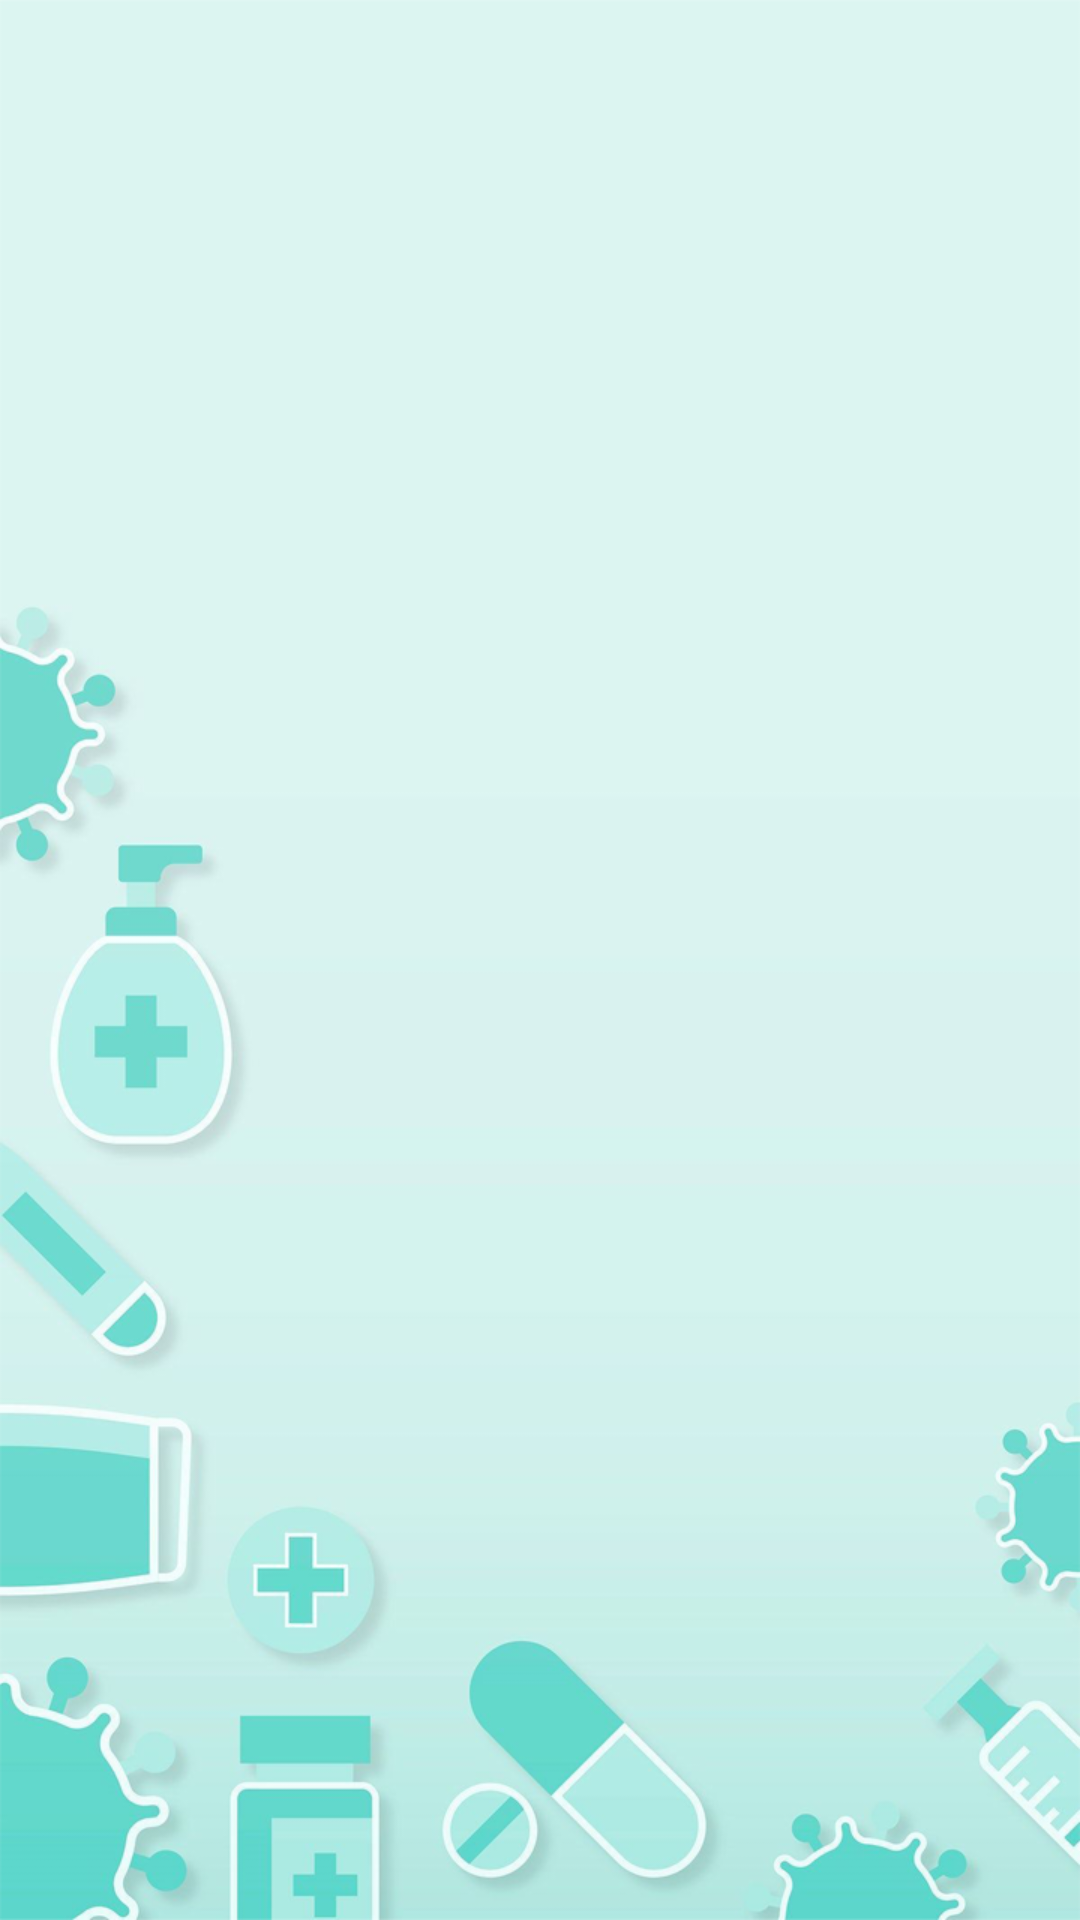

Produce the Android XML layout that renders to this screen, including the resource entries it uses.
<!-- AndroidManifest.xml: application theme Theme.PharmacyApp -->
<!-- res/layout/activity_my_cart.xml -->
<?xml version="1.0" encoding="utf-8"?>
<RelativeLayout xmlns:android="http://schemas.android.com/apk/res/android"
    xmlns:app="http://schemas.android.com/apk/res-auto"
    xmlns:tools="http://schemas.android.com/tools"
    android:layout_width="match_parent"
    android:layout_height="match_parent"
    android:background="@drawable/medical_background"
    tools:context=".MyCartActivity">

    <com.google.android.material.floatingactionbutton.FloatingActionButton
        android:id="@+id/btn_buyNow"
        android:visibility="gone"
        android:layout_width="wrap_content"
        android:layout_height="wrap_content"
        android:layout_alignParentRight="true"
        android:layout_alignParentBottom="true"
        android:layout_gravity="bottom"
        android:layout_marginRight="20dp"
        android:layout_marginBottom="70dp"
        android:background="#4CAF50"
        android:src="@drawable/ic_baseline_payment_24"
        app:elevation="6dp"
        app:pressedTranslationZ="12dp" />

    <ListView
        android:divider="#FFFFFF"
        android:dividerHeight="2px"
        android:fadeScrollbars="false"
        android:visibility="visible"
        android:layout_marginTop="2dp"
        android:layout_width="match_parent"
        android:layout_height="wrap_content"
        android:stackFromBottom="false"
        android:id="@+id/my_cart_list" />



</RelativeLayout>
<!-- resources referenced by this layout -->
<resources>
  <!-- drawable medical_background: png bitmap (drawable, 157618 bytes) -->
  <style name="Theme.PharmacyApp" parent="Theme.MaterialComponents.Light">
          
          <item name="colorPrimary">@color/teal_900</item>
          <item name="colorPrimaryVariant">@color/teal_700</item>
          <item name="colorOnPrimary">@color/white</item>
          
          <item name="colorSecondary">@color/teal_200</item>
          <item name="colorSecondaryVariant">@color/teal_700</item>
          <item name="colorOnSecondary">@color/black</item>
          <item name="android:forceDarkAllowed" tools:targetApi="q">false</item>
          
          <item name="android:statusBarColor" tools:targetApi="l">?attr/colorPrimaryVariant</item>
          <item name="actionBarTheme">@style/AppTheme.AppBarOverlay</item>
          
      </style>
  <color name="teal_900">#066868</color>
  <color name="teal_700">#FF018786</color>
  <color name="white">#FFFFFFFF</color>
  <color name="teal_200">#FF03DAC5</color>
  <color name="black">#FF000000</color>
  <style name="AppTheme.AppBarOverlay" parent="ThemeOverlay.AppCompat.Dark.ActionBar">
          <item name="android:textColorPrimary">@color/white</item>
      </style>
</resources>
